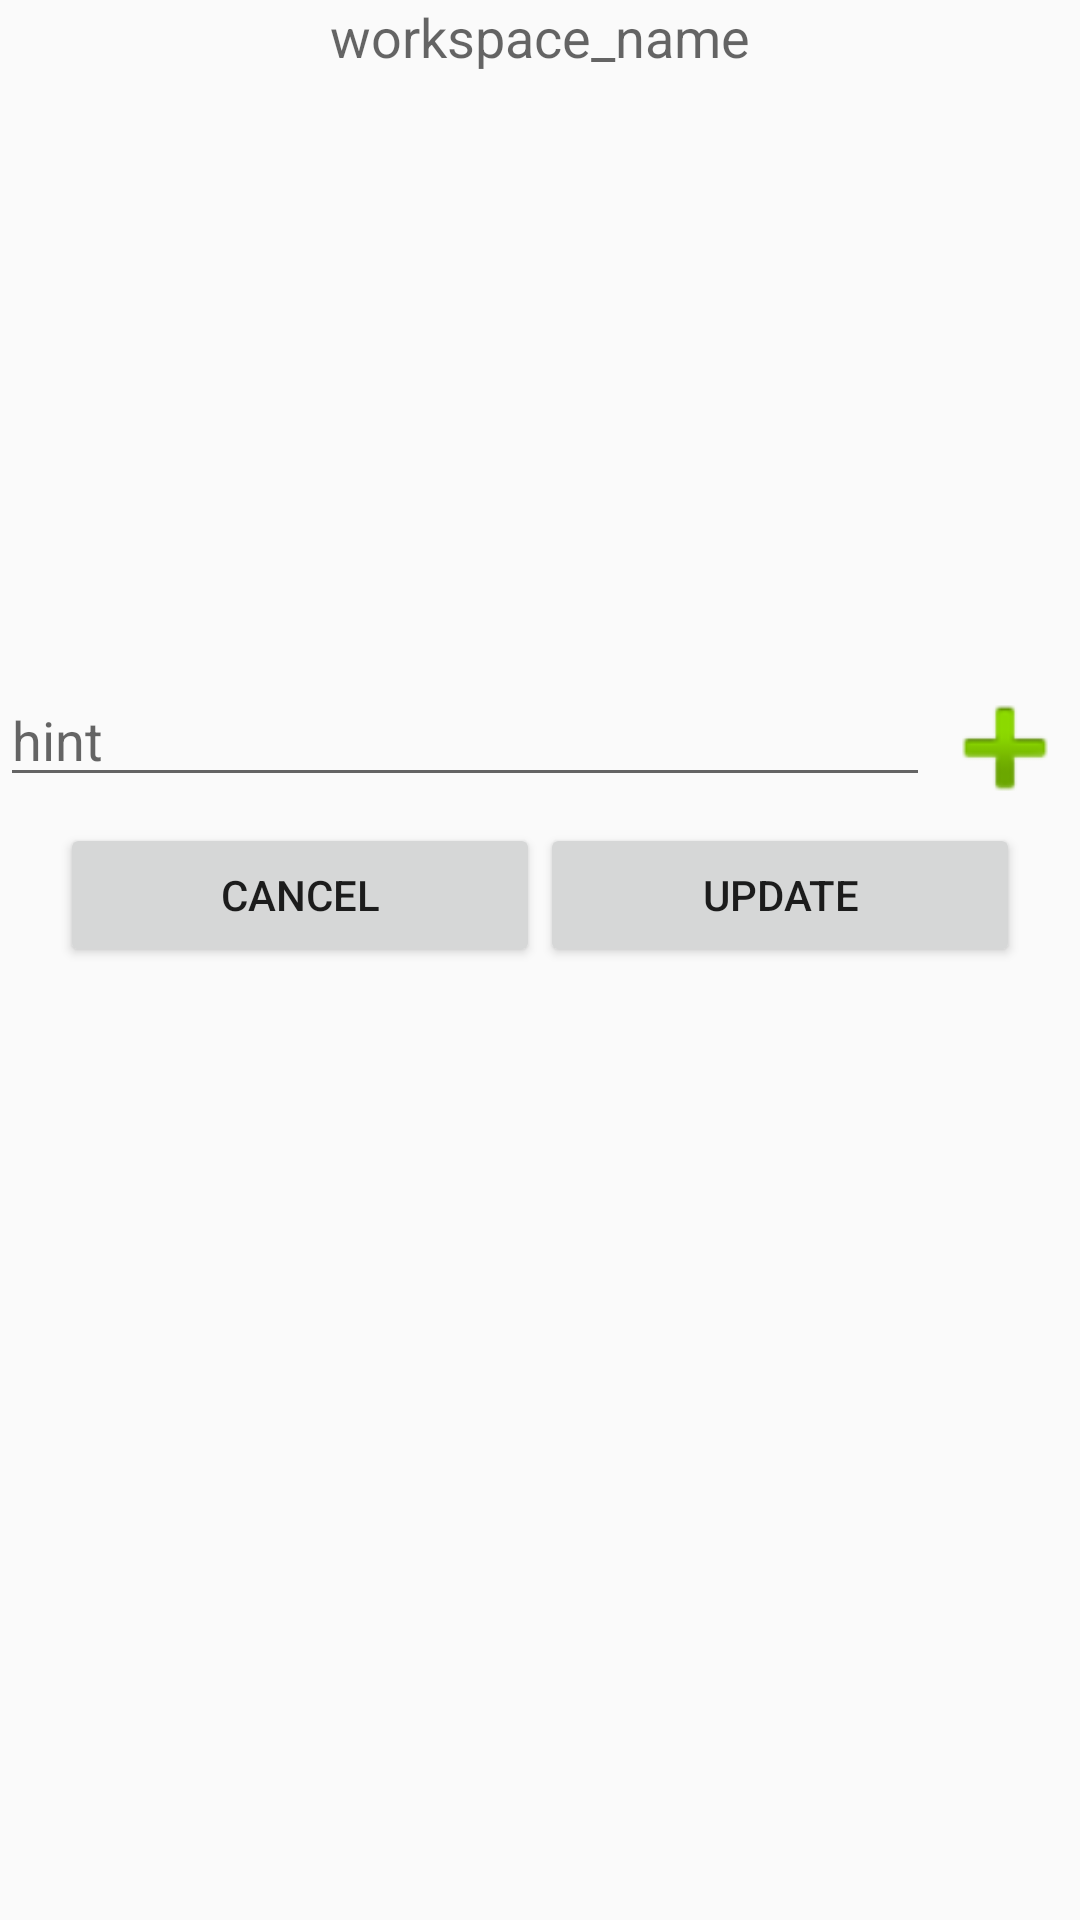

Layout XML and referenced resources for this Android screen:
<!-- AndroidManifest.xml: application theme AppTheme -->
<!-- res/layout/fragment_invite_client.xml -->
<LinearLayout xmlns:android="http://schemas.android.com/apk/res/android"
    xmlns:tools="http://schemas.android.com/tools"
    android:layout_width="match_parent"
    android:layout_height="match_parent"
    android:orientation="vertical"
    tools:context="pt.ulisboa.tecnico.cmov.airdesk.view.fragment.InviteClientFragment">

    <TextView
        android:layout_width="wrap_content"
        android:layout_height="wrap_content"
        android:textAppearance="?android:attr/textAppearanceMedium"
        android:text="@string/workspace_name"
        android:id="@+id/textViewWorksName"
        android:layout_gravity="center_horizontal" />

    <ListView
        android:id="@+id/tagList"
        android:layout_width="fill_parent"
        android:layout_height="200dp"
        android:clickable="true" />
    <LinearLayout
        android:layout_width="fill_parent"
        android:layout_height="wrap_content"
        android:orientation="horizontal">
        <EditText
            android:id="@+id/editTextNewItem"
            android:layout_weight="5"
            android:layout_width="fill_parent"
            android:layout_height="wrap_content"
            android:singleLine="true"
            android:lines="1"
            android:maxLines="1"
            android:hint="hint"/>

        <ImageButton
            android:id="@+id/buttonAddItem"
            android:layout_width="50dp"
            android:layout_height="50dp"
            android:background="@android:drawable/ic_input_add" />
    </LinearLayout>

    <LinearLayout
        android:layout_width="match_parent"
        android:layout_height="wrap_content"
        android:layout_marginLeft="20dp"
        android:layout_marginRight="20dp"
        android:orientation="horizontal">
        <Button
            android:id="@+id/buttonCancel"
            android:layout_width="wrap_content"
            android:layout_height="wrap_content"
            android:layout_weight="1"
            android:clickable="true"
            android:text="@string/cancel" />

        <Button
            android:id="@+id/buttonCreate"
            android:layout_width="wrap_content"
            android:layout_height="wrap_content"
            android:layout_weight="1"
            android:clickable="true"
            android:text="@string/update" />
    </LinearLayout>

</LinearLayout>
<!-- resources referenced by this layout -->
<resources>
  <string name="cancel">Cancel</string>
  <string name="update">Update</string>
  <string name="workspace_name">workspace_name</string>
  <style name="AppTheme" parent="Theme.AppCompat.Light.DarkActionBar">
          
          <item name="windowActionBar">false</item>
      </style>
</resources>
